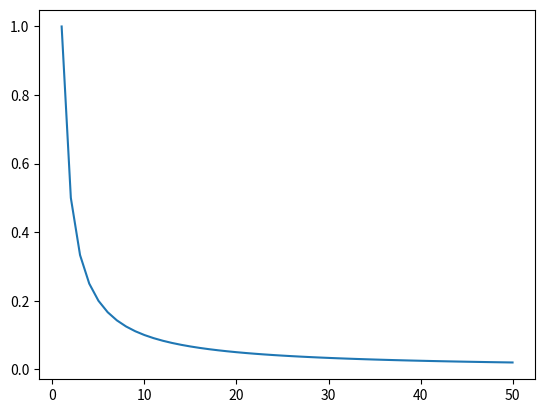

Python code for this plot:
import pandas as pd
import numpy as np
import matplotlib.pyplot as mpl

x = np.linspace(1, 50)
y = 1/x
mpl.plot(x,y)
mpl.show()


df = pd.DataFrame([['Яндекс (Москва)', 789, 123],
                   ['Яндекс (Казань)', 543, 342],
                   ['Яндекс (Екатеринбург)', 450, 567]],
                  columns = ['Office', 'Stuff', 'Number'])
print (df)
df_1 = df.query ('Number < 350 & Stuff > 700')
print (df_1)
